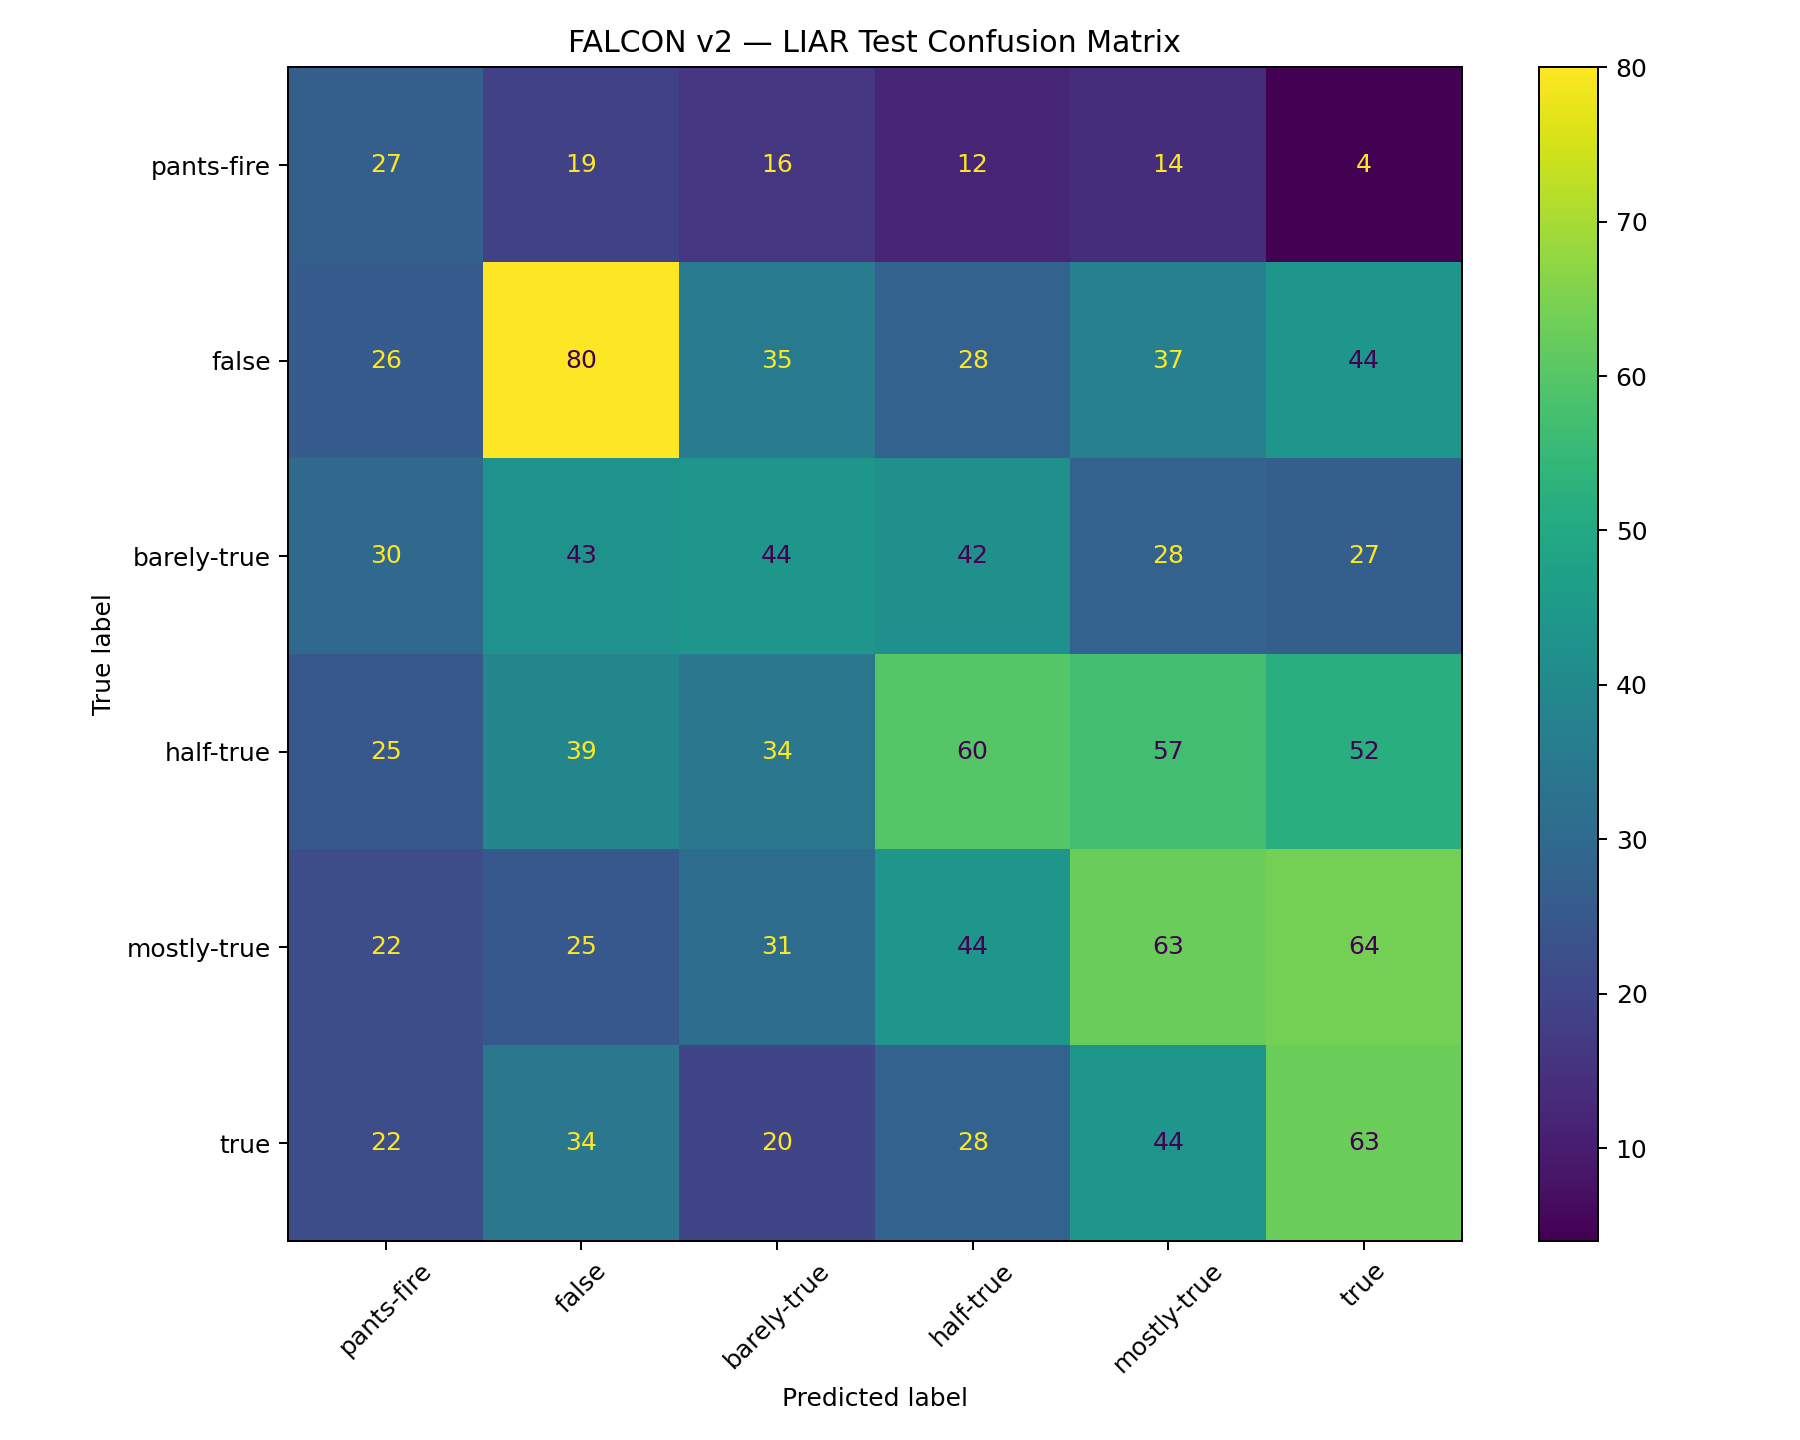

The table this chart was drawn from, first rows:
, pants-fire, false, barely-true, half-true, mostly-true, true
pants-fire, 27, 19, 16, 12, 14, 4
false, 26, 80, 35, 28, 37, 44
barely-true, 30, 43, 44, 42, 28, 27
half-true, 25, 39, 34, 60, 57, 52
mostly-true, 22, 25, 31, 44, 63, 64
true, 22, 34, 20, 28, 44, 63
